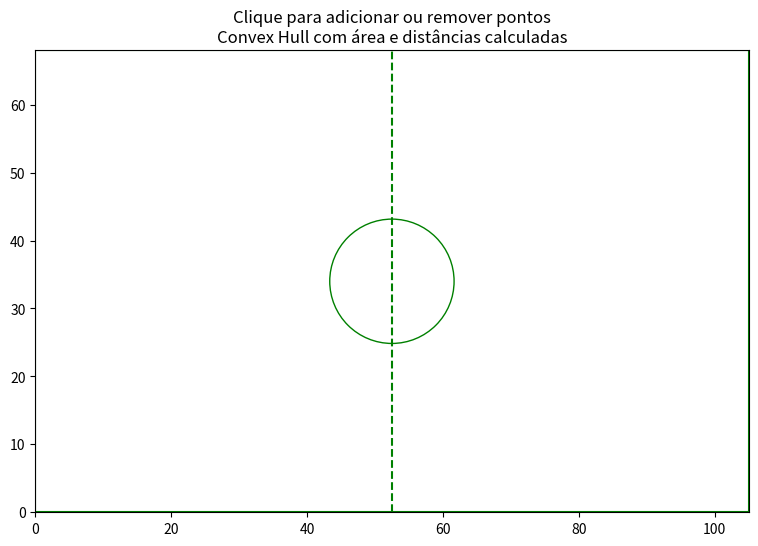

This figure's Python source:
import matplotlib.pyplot as plt
from scipy.spatial import ConvexHull
import numpy as np

# Lista para armazenar os pontos
points = []

# Configuração do campo de futebol
def desenhar_campo(ax):
    ax.set_xlim(0, 105)  # Comprimento do campo (em metros)
    ax.set_ylim(0, 68)   # Largura do campo (em metros)
    ax.set_aspect('equal', adjustable='box')
    
    # Desenhando o campo
    ax.plot([0, 105, 105, 0, 0], [0, 0, 68, 68, 0], 'green')  # Linhas externas
    ax.plot([52.5, 52.5], [0, 68], 'green', linestyle='--')  # Linha central
    circle = plt.Circle((52.5, 34), 9.15, color='green', fill=False)  # Círculo central
    ax.add_patch(circle)

# Função para calcular distâncias entre os pontos no fecho convexo
def calcular_distancia(hull, points):
    distances = []
    for i in range(len(hull.vertices)):
        p1 = points[hull.vertices[i]]
        p2 = points[hull.vertices[(i + 1) % len(hull.vertices)]]
        distance = np.linalg.norm(p2 - p1)
        distances.append(distance)
    return distances

# Função para atualizar o gráfico
def atualizar_grafico():
    plt.cla()
    desenhar_campo(ax)
    
    # Desenhar os pontos
    if points:
        x, y = zip(*points)
        ax.scatter(x, y, c='blue', label='Pontos')

    # Calcular e desenhar o Convex Hull
    if len(points) > 2:
        hull = ConvexHull(points)
        hull_points = np.append(hull.vertices, hull.vertices[0])  # Fechar o loop
        ax.plot(np.array(points)[hull_points, 0], np.array(points)[hull_points, 1], 'r-', label='Convex Hull')
        
        # Calcular área e distâncias
        area = hull.area
        distances = calcular_distancia(hull, np.array(points))
        
        # Mostrar informações
        info_text = f"Área: {area:.2f} m²\nDistâncias: " + ", ".join(f"{d:.2f}m" for d in distances)
        ax.text(40, 70, info_text, fontsize=10, va="bottom", ha="center", bbox=dict(facecolor='white', alpha=0.5))
    
    ax.legend()
    plt.draw()

# Função para encontrar o ponto mais próximo
def encontrar_ponto_mais_proximo(x, y, points):
    min_dist = float('inf')
    nearest_point = None
    for point in points:
        dist = np.sqrt((point[0] - x) ** 2 + (point[1] - y) ** 2)
        if dist < min_dist:
            min_dist = dist
            nearest_point = point
    return nearest_point, min_dist

# Callback para cliques no gráfico
def onclick(event):
    global points

    # Verifica se o clique foi dentro do campo
    if event.xdata is not None and event.ydata is not None:
        if 0 <= event.xdata <= 105 and 0 <= event.ydata <= 68:
            x, y = event.xdata, event.ydata
            
            # Verifica se há um ponto próximo para remoção (distância limite: 2 metros)
            nearest_point, dist = encontrar_ponto_mais_proximo(x, y, points)
            if dist < 2:
                points.remove(nearest_point)  # Remove o ponto mais próximo
            else:
                points.append([x, y])  # Adiciona um novo ponto

            atualizar_grafico()

# Configurando o campo de futebol
fig, ax = plt.subplots(figsize=(10, 6))
desenhar_campo(ax)

# Conectar evento de clique
fig.canvas.mpl_connect('button_press_event', onclick)

# Mostrar o gráfico
plt.title("Clique para adicionar ou remover pontos\nConvex Hull com área e distâncias calculadas")
plt.show()
